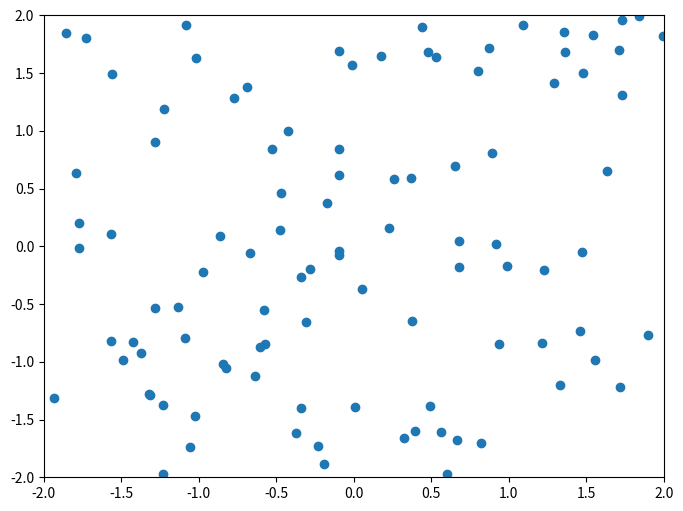

Write the Python code that produced this figure.
from matplotlib.widgets import Cursor
import numpy as np
import matplotlib.pyplot as plt

fig, ax = plt.subplots(figsize=(8, 6))

x, y = 4 * (np.random.rand(2, 100) - .5)
ax.plot(x, y, 'o')
ax.set_xlim(-2, 2)
ax.set_ylim(-2, 2)

# set useblit = True on gtkagg for enhanced performance
cursor = Cursor(ax, useblit=True, color='red', linewidth=2)

plt.show()
